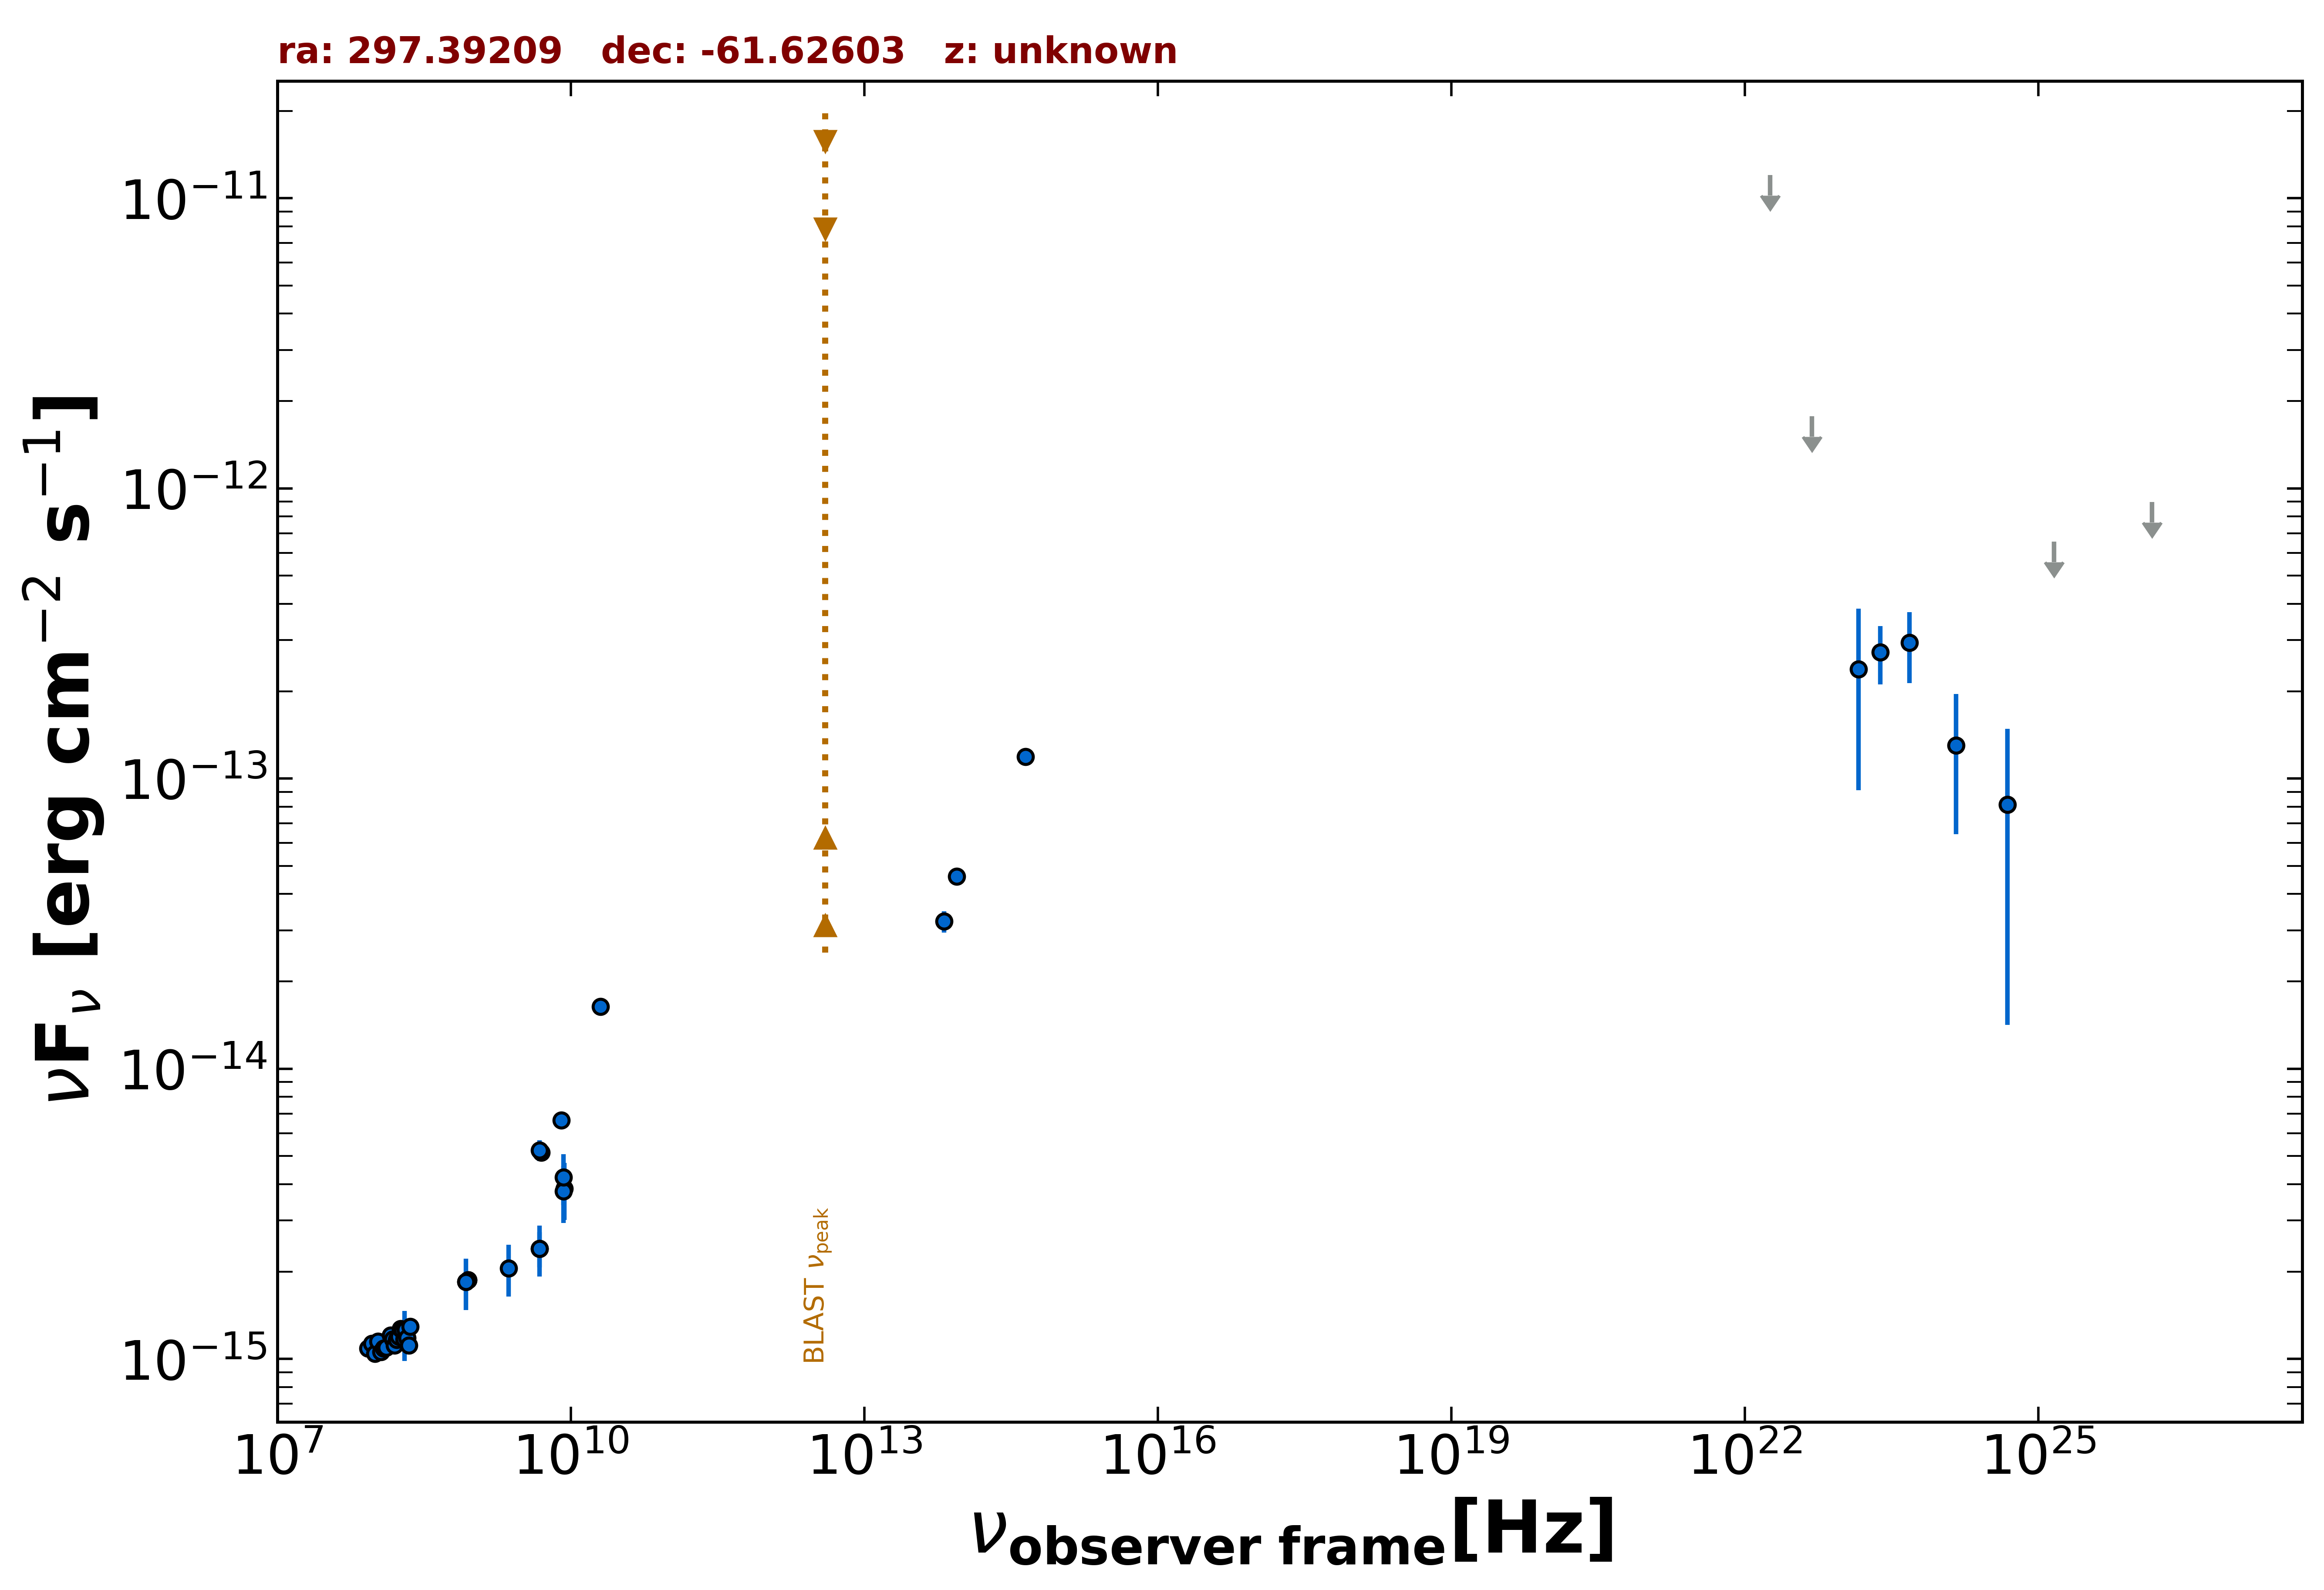

The table this chart was drawn from, first rows:
freq., flux, err_flux, MJD_start, MJD_end, flag, catalog, reference
8.870e+08, 1.870e-15, 1.360e-16, 55000, 55000, , RACS, Hale et al. 2021  PASA  38  e058
8.870e+08, 1.870e-15, 1.360e-16, 55000, 55000, , RACS, Hale et al. 2021  PASA  38  e058
8.430e+08, 1.845e-15, 5.650e-17, 55000, 55000, , SUMSS, Manch et al. 2003  MNRAS  342  1117
5.000e+09, 5.150e-15, 2.500e-16, 55000, 55000, , AT20G, Murphy et al. 2010  MNRAS  402  2403
8.000e+09, 6.640e-15, 3.200e-16, 55000, 55000, , AT20G, Murphy et al. 2010  MNRAS  402  2403
2.000e+10, 1.640e-14, 8.000e-16, 55000, 55000, , AT20G, Murphy et al. 2010  MNRAS  402  2403
4.800e+09, 2.400e-15, 3.360e-16, 55000, 55000, , ATPMN, McConnell et al. 2012  MNRAS  422  1527
8.600e+09, 3.870e-15, 8.600e-16, 55000, 55000, , ATPMN, McConnell et al. 2012  MNRAS  422  1527
4.800e+09, 5.232e-15, 4.320e-16, 55000, 55000, , PMN, Griffith et al. 1993-1996  VizieR  VIII/…
8.817e+13, 4.598e-14, 1.830e-15, 55000, 55000, , UNWISE, Schlafly et al. 2019  ApJS  240  30
6.517e+13, 3.222e-14, 2.715e-15, 55000, 55000, , UNWISE, Schlafly et al. 2019  ApJS  240  30
4.455e+14, 1.190e-13, 0.000e+00, 55000, 55000, , GAIA, The Gaia Collaboration 2016  A&A  595  A…
2.418e+23, 2.728e-13, 6.205e-14, 55000, 55000, , 4FGL-DR3, The Fermi-LAT Collaboration 2022  arXiv:…
1.813e+22, 1.201e-11, 0.000e+00, 55000, 55000, UL, 4FGL-DR3, The Fermi-LAT Collaboration 2022  arXiv:…
4.835e+22, 1.771e-12, 0.000e+00, 55000, 55000, UL, 4FGL-DR3, The Fermi-LAT Collaboration 2022  arXiv:…
1.451e+23, 2.381e-13, 1.470e-13, 55000, 55000, , 4FGL-DR3, The Fermi-LAT Collaboration 2022  arXiv:…
4.835e+23, 2.938e-13, 8.040e-14, 55000, 55000, , 4FGL-DR3, The Fermi-LAT Collaboration 2022  arXiv:…
1.451e+24, 1.300e-13, 6.567e-14, 55000, 55000, , 4FGL-DR3, The Fermi-LAT Collaboration 2022  arXiv:…
4.835e+24, 8.132e-14, 6.714e-14, 55000, 55000, , 4FGL-DR3, The Fermi-LAT Collaboration 2022  arXiv:…
1.451e+25, 6.545e-13, 0.000e+00, 55000, 55000, UL, 4FGL-DR3, The Fermi-LAT Collaboration 2022  arXiv:…
1.451e+26, 8.982e-13, 0.000e+00, 55000, 55000, UL, 4FGL-DR3, The Fermi-LAT Collaboration 2022  arXiv:…
4.835e+24, 8.132e-14, 6.714e-14, 55000, 55000, , DEBL, EBL-corrected flux
8.430e+08, 1.846e-15, 3.710e-16, 55000, 55000, , SPECFINDV3, Stein et al.  2021  A&A  655  A17
2.307e+09, 2.056e-15, 4.155e-16, 55000, 55000, , SPECFINDV3, Stein et al.  2021  A&A  655  A17
2.000e+08, 1.224e-15, 2.400e-16, 55000, 55000, , SPECFINDV3, Stein et al.  2021  A&A  655  A17
4.800e+09, 2.400e-15, 4.800e-16, 55000, 55000, , SPECFINDV3, Stein et al.  2021  A&A  655  A17
8.400e+09, 3.780e-15, 8.400e-16, 55000, 55000, , SPECFINDV3, Stein et al.  2021  A&A  655  A17
8.400e+09, 4.234e-15, 8.400e-16, 55000, 55000, , SPECFINDV3, Stein et al.  2021  A&A  655  A17
8.400e+07, 1.089e-15, 6.750e-17, 55000, 55000, , GLEAMV2, Hurley-Walker N. et al.  2017  MNRAS  46…
9.200e+07, 1.128e-15, 6.150e-17, 55000, 55000, , GLEAMV2, Hurley-Walker N. et al.  2017  MNRAS  46…
9.900e+07, 1.044e-15, 5.770e-17, 55000, 55000, , GLEAMV2, Hurley-Walker N. et al.  2017  MNRAS  46…
1.070e+08, 1.149e-15, 5.850e-17, 55000, 55000, , GLEAMV2, Hurley-Walker N. et al.  2017  MNRAS  46…
1.150e+08, 1.057e-15, 4.800e-17, 55000, 55000, , GLEAMV2, Hurley-Walker N. et al.  2017  MNRAS  46…
1.220e+08, 1.089e-15, 4.350e-17, 55000, 55000, , GLEAMV2, Hurley-Walker N. et al.  2017  MNRAS  46…
1.300e+08, 1.094e-15, 4.250e-17, 55000, 55000, , GLEAMV2, Hurley-Walker N. et al.  2017  MNRAS  46…
1.430e+08, 1.206e-15, 4.950e-17, 55000, 55000, , GLEAMV2, Hurley-Walker N. et al.  2017  MNRAS  46…
1.510e+08, 1.168e-15, 4.750e-17, 55000, 55000, , GLEAMV2, Hurley-Walker N. et al.  2017  MNRAS  46…
1.580e+08, 1.115e-15, 5.600e-17, 55000, 55000, , GLEAMV2, Hurley-Walker N. et al.  2017  MNRAS  46…
1.660e+08, 1.164e-15, 5.450e-17, 55000, 55000, , GLEAMV2, Hurley-Walker N. et al.  2017  MNRAS  46…
1.740e+08, 1.195e-15, 4.800e-17, 55000, 55000, , GLEAMV2, Hurley-Walker N. et al.  2017  MNRAS  46…
1.810e+08, 1.270e-15, 5.150e-17, 55000, 55000, , GLEAMV2, Hurley-Walker N. et al.  2017  MNRAS  46…
1.890e+08, 1.254e-15, 5.450e-17, 55000, 55000, , GLEAMV2, Hurley-Walker N. et al.  2017  MNRAS  46…
1.970e+08, 1.169e-15, 6.000e-17, 55000, 55000, , GLEAMV2, Hurley-Walker N. et al.  2017  MNRAS  46…
2.040e+08, 1.261e-15, 8.000e-17, 55000, 55000, , GLEAMV2, Hurley-Walker N. et al.  2017  MNRAS  46…
2.120e+08, 1.180e-15, 8.550e-17, 55000, 55000, , GLEAMV2, Hurley-Walker N. et al.  2017  MNRAS  46…
2.200e+08, 1.113e-15, 7.750e-17, 55000, 55000, , GLEAMV2, Hurley-Walker N. et al.  2017  MNRAS  46…
2.270e+08, 1.291e-15, 8.050e-17, 55000, 55000, , GLEAMV2, Hurley-Walker N. et al.  2017  MNRAS  46…
